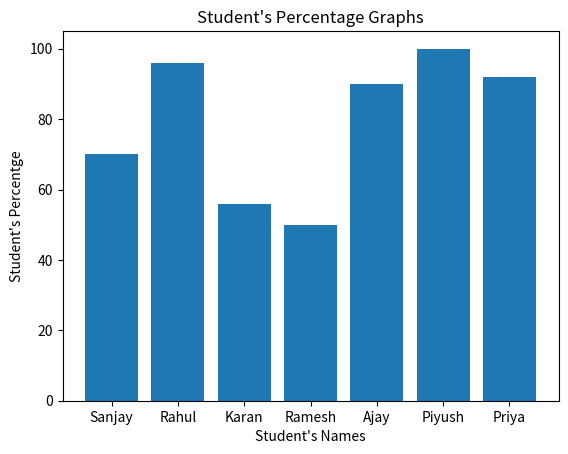

Reproduce this figure in Python.
import matplotlib.pyplot as ok

sNames = ["Sanjay", "Rahul", "Karan","Ramesh", "Ajay", "Piyush", "Priya"]
sMarks = [35, 48, 28, 25, 45, 50, 46 ]

Perc = []

for x in sMarks:
    res = (x/50)*100
    Perc.append(res)

print(Perc)

def lineChart():
    ok.plot(sNames, sMarks)
    ok.title("Students Marks Graph")
    ok.xlabel("Student's Names")
    ok.ylabel("Student's Marks")
    ok.show()




def percBar():
    ok.bar(sNames, Perc)
    ok.title("Student's Percentage Graphs")
    ok.xlabel("Student's Names")
    ok.ylabel("Student's Percentge")
    ok.show()

percBar()